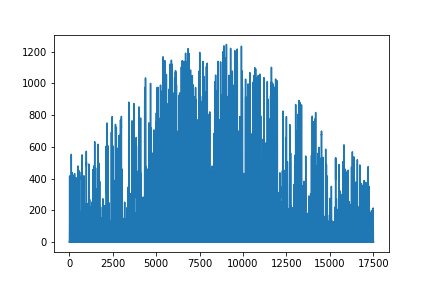

The table this chart was drawn from, first rows:
Source, Location ID, City, State, Country, Latitude, Longitude, Time Zone, Elevation, Local Time Zone, Clearsky DHI Units, Clearsky DNI Units, Clearsky GHI Units, Dew Point Units, DHI Units, DNI Units, GHI Units, Solar Zenith Angle Units, Temperature Units, Pressure Units, Relative Humidity Units, Precipitable Water Units, Wind Direction Units, Wind Speed
NSRDB, 149190, -, -, -, 40.01, -105.3, -7, 1636, -7, w/m2, w/m2, w/m2, c, w/m2, w/m2, w/m2, Degree, c, mbar, %, cm, Degrees, m/s
Year, Month, Day, Hour, Minute, GHI
2015, 1, 1, 0, 0, 0
2015, 1, 1, 0, 30, 0
2015, 1, 1, 1, 0, 0
2015, 1, 1, 1, 30, 0
2015, 1, 1, 2, 0, 0
2015, 1, 1, 2, 30, 0
2015, 1, 1, 3, 0, 0
2015, 1, 1, 3, 30, 0
2015, 1, 1, 4, 0, 0
2015, 1, 1, 4, 30, 0
2015, 1, 1, 5, 0, 0
2015, 1, 1, 5, 30, 0
2015, 1, 1, 6, 0, 0
2015, 1, 1, 6, 30, 0
2015, 1, 1, 7, 0, 0
2015, 1, 1, 7, 30, 0
2015, 1, 1, 8, 0, 71
2015, 1, 1, 8, 30, 152
2015, 1, 1, 9, 0, 233
2015, 1, 1, 9, 30, 115
2015, 1, 1, 10, 0, 244
2015, 1, 1, 10, 30, 426
2015, 1, 1, 11, 0, 464
2015, 1, 1, 11, 30, 414
2015, 1, 1, 12, 0, 359
2015, 1, 1, 12, 30, 196
2015, 1, 1, 13, 0, 187
2015, 1, 1, 13, 30, 291
2015, 1, 1, 14, 0, 225
2015, 1, 1, 14, 30, 190
2015, 1, 1, 15, 0, 181
2015, 1, 1, 15, 30, 26
2015, 1, 1, 16, 0, 14
2015, 1, 1, 16, 30, 3
2015, 1, 1, 17, 0, 0
2015, 1, 1, 17, 30, 0
2015, 1, 1, 18, 0, 0
2015, 1, 1, 18, 30, 0
2015, 1, 1, 19, 0, 0
2015, 1, 1, 19, 30, 0
2015, 1, 1, 20, 0, 0
2015, 1, 1, 20, 30, 0
2015, 1, 1, 21, 0, 0
2015, 1, 1, 21, 30, 0
2015, 1, 1, 22, 0, 0
2015, 1, 1, 22, 30, 0
2015, 1, 1, 23, 0, 0
2015, 1, 1, 23, 30, 0
2015, 1, 2, 0, 0, 0
2015, 1, 2, 0, 30, 0
2015, 1, 2, 1, 0, 0
2015, 1, 2, 1, 30, 0
2015, 1, 2, 2, 0, 0
2015, 1, 2, 2, 30, 0
2015, 1, 2, 3, 0, 0
2015, 1, 2, 3, 30, 0
2015, 1, 2, 4, 0, 0
2015, 1, 2, 4, 30, 0
... 17,462 more rows
